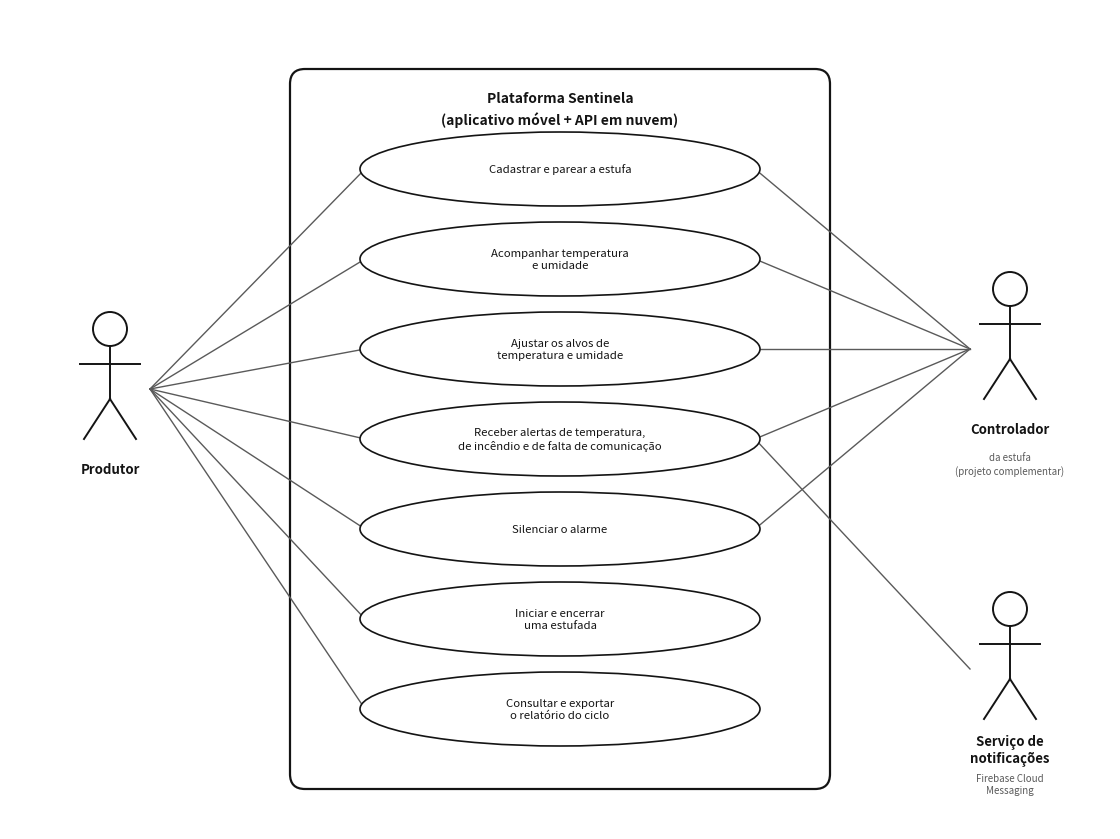

Recreate this plot in Python. (Note: this script raises an exception after producing the figure.)
# Diagrama de casos de uso da plataforma (aplicativo + API em nuvem).
#
# Desenhado aqui, e nao no mermaid.live como os outros, porque o Mermaid nao
# tem diagrama de casos de uso: o que se faz la e um fluxograma disfarcado, com
# retangulos no lugar das elipses. Este sai no formato que a banca espera.
#
# Gera:  python docs/figuras/casos_de_uso.py
import os

import matplotlib
matplotlib.use('Agg')
import matplotlib.pyplot as plt
from matplotlib.patches import Ellipse, FancyBboxPatch, Circle

PRETO = '#141414'
CINZA = '#5a5a5a'
MOSTARDA = '#8a6d00'
PAPEL = '#f1efe9'

fig = plt.figure(figsize=(11, 8.2), dpi=200)
ax = fig.add_axes([0, 0, 1, 1])
ax.set_xlim(0, 110)
ax.set_ylim(82, 0)
ax.axis('off')

# ---- fronteira do sistema ----
ax.add_patch(FancyBboxPatch((28, 6), 54, 72,
                            boxstyle='round,pad=0,rounding_size=1.5',
                            fc='white', ec=PRETO, lw=1.6, zorder=1))
ax.text(55, 10, 'Plataforma Sentinela\n(aplicativo móvel + API em nuvem)',
        ha='center', va='center', fontsize=10, fontweight='bold', color=PRETO,
        linespacing=1.4, zorder=3)


def ator(x, y, nome, legenda=''):
    """Boneco de palito da UML."""
    ax.add_patch(Circle((x, y - 6), 1.7, fill=False, ec=PRETO, lw=1.4,
                        zorder=3))
    ax.plot([x, x], [y - 4.3, y + 1], color=PRETO, lw=1.4, zorder=3)
    ax.plot([x - 3, x + 3], [y - 2.5, y - 2.5], color=PRETO, lw=1.4, zorder=3)
    ax.plot([x, x - 2.6], [y + 1, y + 5], color=PRETO, lw=1.4, zorder=3)
    ax.plot([x, x + 2.6], [y + 1, y + 5], color=PRETO, lw=1.4, zorder=3)
    ax.text(x, y + 8, nome, ha='center', va='center', fontsize=9.5,
            fontweight='bold', color=PRETO, zorder=3)
    if legenda:
        ax.text(x, y + 11.5, legenda, ha='center', va='center', fontsize=7,
                color=CINZA, zorder=3, linespacing=1.3)


def caso(x, y, texto, w=40, h=7.4):
    ax.add_patch(Ellipse((x, y), w, h, fc='white', ec=PRETO, lw=1.2, zorder=2))
    ax.text(x, y, texto, ha='center', va='center', fontsize=8.2, color=PRETO,
            zorder=3, linespacing=1.25)


def liga(x1, y1, x2, y2, tracejado=False):
    ax.plot([x1, x2], [y1, y2], color=CINZA, lw=1.0, zorder=1,
            linestyle=(0, (4, 2)) if tracejado else '-')


CASOS = [
    (16, 'Cadastrar e parear a estufa'),
    (25, 'Acompanhar temperatura\ne umidade'),
    (34, 'Ajustar os alvos de\ntemperatura e umidade'),
    (43, 'Receber alertas de temperatura,\nde incêndio e de falta de comunicação'),
    (52, 'Silenciar o alarme'),
    (61, 'Iniciar e encerrar\numa estufada'),
    (70, 'Consultar e exportar\no relatório do ciclo'),
]

for y, texto in CASOS:
    caso(55, y, texto)

# ---- atores ----
ator(10, 38, 'Produtor')
ator(100, 34, 'Controlador', 'da estufa\n(projeto complementar)')
ator(100, 66, 'Serviço de\nnotificações', 'Firebase Cloud\nMessaging')

for y, _ in CASOS:
    liga(14, 38, 35.5, y)

# O controlador participa de tudo que depende do aparelho: ele se identifica
# no pareamento, fornece as leituras, aplica os alvos, decide o alarme e cala
# a sirene. Nao participa da estufada nem do relatorio - o firmware nao tem
# conceito de ciclo e nao guarda historico nenhum.
for y in (16, 25, 34, 43, 52):
    liga(74.5, y, 96, 34)
# O servico de notificacao entrega o aviso quando o aplicativo esta fechado.
liga(74.5, 43, 96, 66)

destino = os.path.join(os.path.dirname(os.path.abspath(__file__)),
                       'casos_de_uso.png')
fig.savefig(destino, facecolor='white', bbox_inches='tight', pad_inches=0.2)
print('gerado:', destino)
